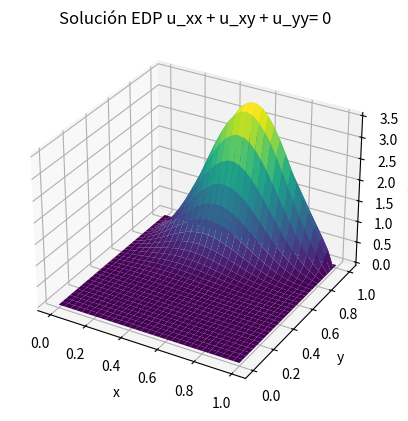

Python code for this plot:
import numpy as np
import matplotlib.pyplot as plt


# PARÁMETROS
a, b = 0, 1  # x
c, d = 0, 1  # y
N = 30
M = 30


# Tamaño del paso
h = (b-a)/N  
k = (d-c)/M  


# Matriz soluciones
w = np.zeros((N+1, M+1))

# CONDICIONES CONTORNO

for i in range(N+1):
    x_i = a + i*h
    w[i][0] = np.exp(-(x_i-0.25)**2)
    w[i][M] = 0

for j in range(M+1):
    y_i = c + j*k
    w[0][j] = 0
    w[N][j] = 0


# Gauss-Seidel
for _ in range(100):  # sistema lineal
    for j in range(1,M):  # da igual i,j que j,i
        for i in range(1,N):
            # mal w[i][j] = ( ((k**2)/(2*(k**2+h**2)))*(w[i+1][j]+w[i-1][j]) + ((h*k)/(2*(k**2+h**2)))*(w[i+1][j+1]+w[i-1][j-1]-w[i-1][j+1]-w[i+1][j-1]) + ((h**2)/(2*(k**2+h**2)))*(w[i][j+1]+w[i][j-1]) )
            w[i][j] = ((k**2)/(2*(h**2)+(k**2)))*(w[i+1][j] + w[i-1][j]) + ((h**2)/(2*(h**2)+(k**2)))*(w[i][j+1] + w[i][j-1]) + ((h*k)/(8*(h**2)+(k**2)))*(w[i+1][j+1] + w[i-1][j-1] - w[i-1][j+1] - w[i+1][j-1])

# Malla
x = np.linspace(a, b, N+1)
y = np.linspace(c, d, M+1)
X, Y = np.meshgrid(x, y)

# Gráfica
fig = plt.figure()
ax = fig.add_subplot(111, projection='3d')
ax.plot_surface(X, Y, w, cmap='viridis', edgecolor='none')
ax.set_xlabel('x')
ax.set_ylabel('y')
ax.set_zlabel('U(x,y)')
ax.set_title('Solución EDP u_xx + u_xy + u_yy= 0')

plt.show()
